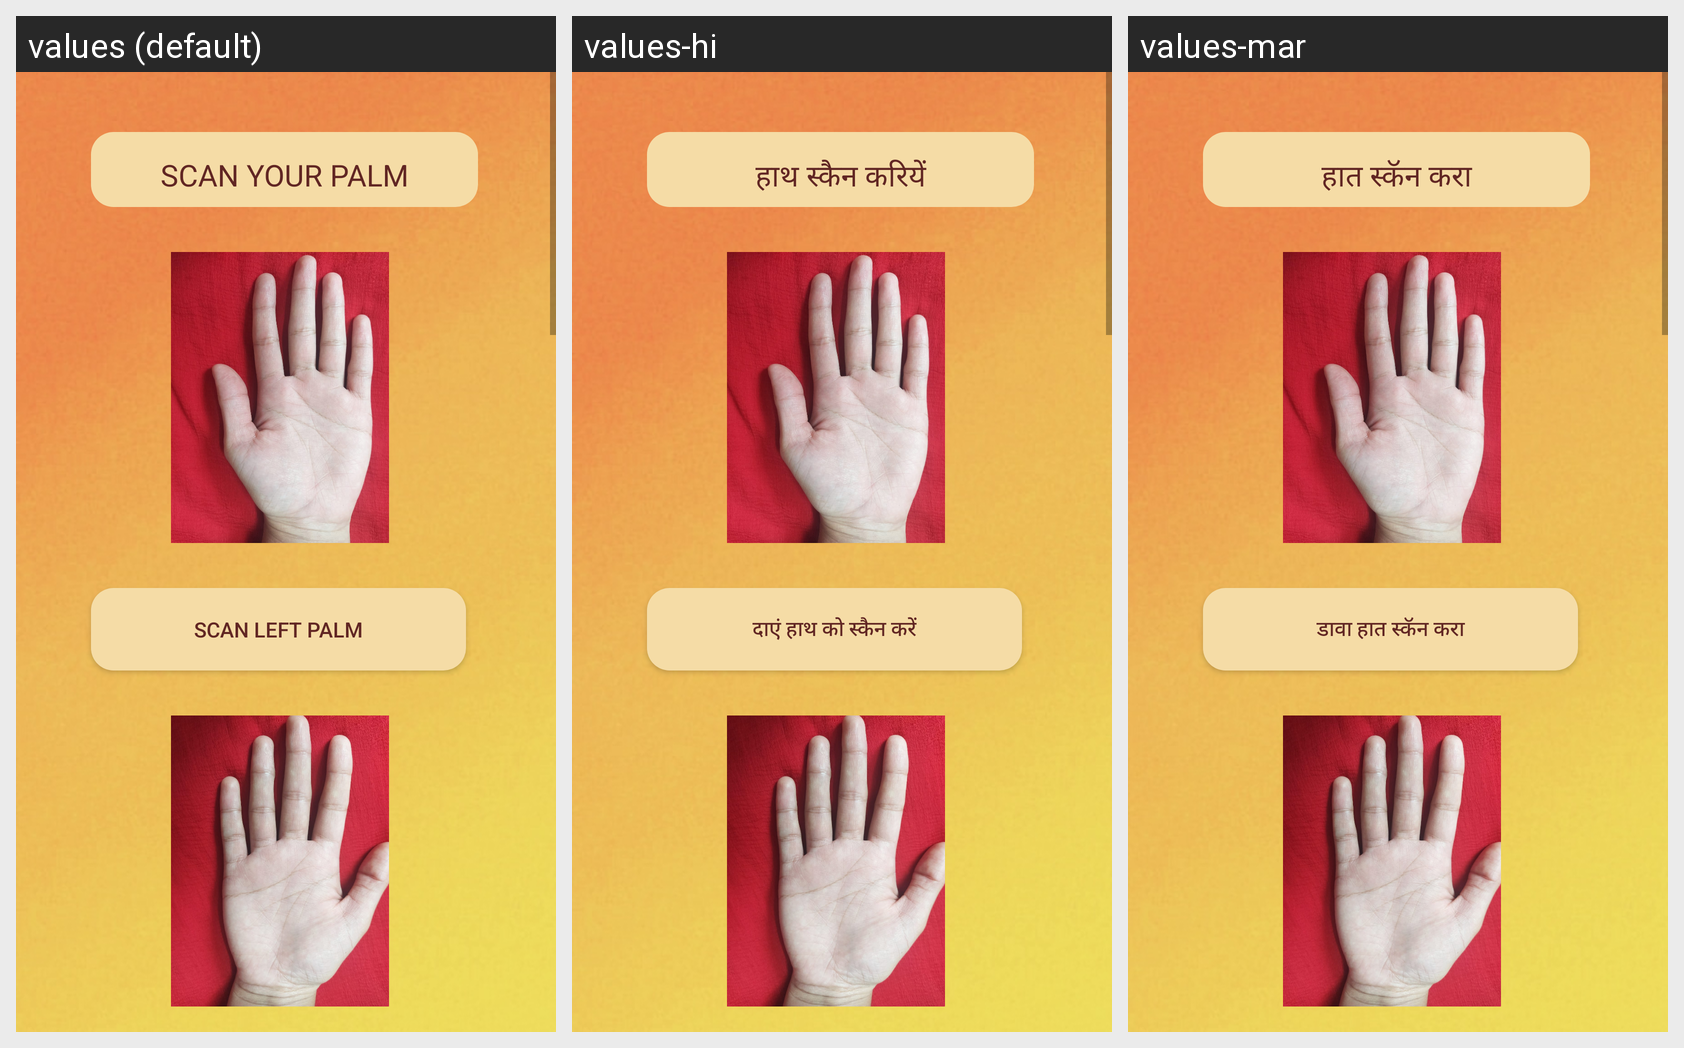

Strings drawn on this Android screen and how each of the app's shown locales translates them:
Android screen res/layout/activity_scan_palm.xml rendered under 3 locales, left to right: values (default), values-hi, values-mar. Device: Nexus 5 (rendered at 1080×1920; each locale shown at half size, 540×960, under a caption strip naming it); theme AppTheme.
Strings drawn on this screen, with the default value and each locale's value (text and hints the layout hard-codes, and strings that could not be matched under every locale, appear in the picture but are not listed):

title_head_scan
  values: SCAN YOUR PALM
  values-hi: हाथ स्कैन करियें
  values-mar: हात स्कॅन करा

title_left_palm
  values: SCAN LEFT PALM
  values-hi: दाएं हाथ को स्कैन करें
  values-mar: डावा हात स्कॅन करा
